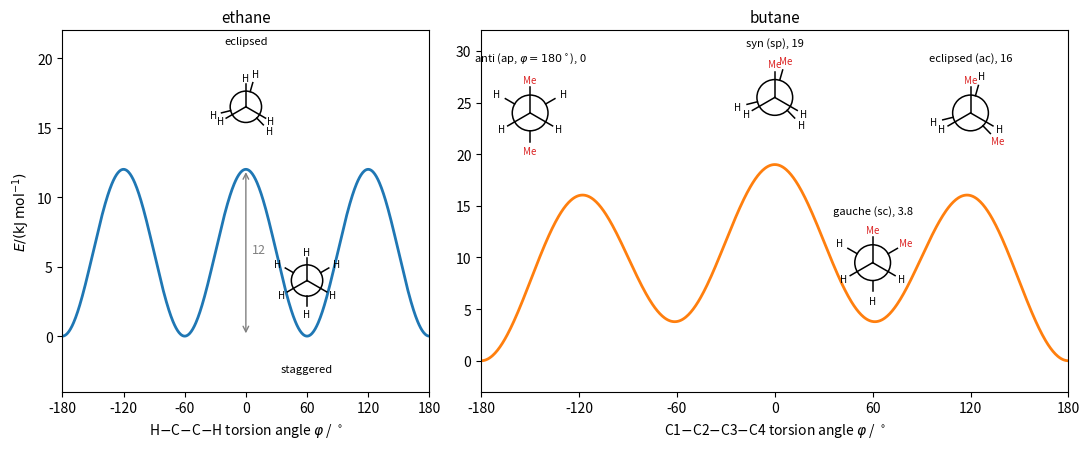

Reproduce this figure in Python.
"""Torsional potential energy of ethane and butane about the central C-C bond, with Newman
projections of the extreme conformations. Butane: a three-term Fourier series through the
textbook energies (anti 0, gauche 3.8, eclipsed 16, syn 19 kJ/mol); ethane: 12 kJ/mol barrier.
The torsion angle phi is 0 for the syn (fully eclipsed) conformation."""

import numpy as np
import matplotlib.pyplot as plt

ME = "#dc2626"


def newman(ax, cx, cy, w, h, front, back, phi):
    """Newman projection in a small inset centred at data point (cx, cy): front bonds meet at the
    centre, back bonds start at the circle. Labels run clockwise from 12 o'clock; phi rotates the back carbon."""
    ink = plt.rcParams["text.color"]
    sub = ax.inset_axes([cx - w / 2, cy - h / 2, w, h], transform=ax.transData)
    sub.set_xlim(-2.6, 2.6)
    sub.set_ylim(-2.6, 2.6)
    sub.set_aspect("equal")
    sub.axis("off")
    sub.patch.set_alpha(0)
    sub.add_patch(plt.Circle((0, 0), 1, fill=False, color=ink, lw=1.1))
    shift = 16 if phi % 120 == 0 else 0  # eclipsed back bonds drawn slightly offset so they stay visible
    for k, name in enumerate(front):
        t = np.radians(90 - 120 * k)
        sub.plot([0, 1.45 * np.cos(t)], [0, 1.45 * np.sin(t)], color=ink, lw=1.1)
        sub.text(1.85 * np.cos(t), 1.85 * np.sin(t), name, ha="center", va="center", fontsize=7, color=ME if name == "Me" else ink)
    for k, name in enumerate(back):
        t = np.radians(90 - 120 * k - phi - shift)
        sub.plot([np.cos(t), 1.6 * np.cos(t)], [np.sin(t), 1.6 * np.sin(t)], color=ink, lw=1.1)
        sub.text(2.15 * np.cos(t), 2.15 * np.sin(t), name, ha="center", va="center", fontsize=7, color=ME if name == "Me" else ink)


# Butane: V(phi) = a0 + a1 cos phi + a2 cos 2phi + a3 cos 3phi through four reference energies.
ref = {0: 19.0, 60: 3.8, 120: 16.0, 180: 0.0}
A = np.array([[1, np.cos(np.radians(p)), np.cos(np.radians(2 * p)), np.cos(np.radians(3 * p))] for p in ref])
coef = np.linalg.solve(A, np.array(list(ref.values())))
phi = np.linspace(-180, 180, 721)
rad = np.radians(phi)
butane = coef[0] + coef[1] * np.cos(rad) + coef[2] * np.cos(2 * rad) + coef[3] * np.cos(3 * rad)
ethane = 6.0 * (1 + np.cos(3 * rad))

fig, (ax1, ax2) = plt.subplots(1, 2, figsize=(11, 4.6), gridspec_kw={"width_ratios": [1, 1.6]})

ax1.plot(phi, ethane, color="C0", lw=2)
ax1.set_xlim(-180, 180)
ax1.set_ylim(-4, 22)
ax1.set_xticks(range(-180, 181, 60))
ax1.set_xlabel(r"H$-$C$-$C$-$H torsion angle $\varphi$ / $^\circ$")
ax1.set_ylabel(r"$E/(\mathrm{kJ\,mol^{-1}})$")
ax1.set_title("ethane", fontsize=11)
ax1.annotate("", xy=(0, 12), xytext=(0, 0), arrowprops=dict(arrowstyle="<->", color="0.5"))
ax1.text(6, 6, "12", fontsize=9, color="0.5")
H3 = ["H", "H", "H"]
newman(ax1, 0, 16.5, 80, 8, H3, H3, 0)
newman(ax1, 60, 4.0, 80, 8, H3, H3, 60)
ax1.text(0, 21.0, "eclipsed", ha="center", fontsize=8)
ax1.text(60, -2.6, "staggered", ha="center", fontsize=8)

ax2.plot(phi, butane, color="C1", lw=2)
ax2.set_xlim(-180, 180)
ax2.set_ylim(-3, 32)
ax2.set_xticks(range(-180, 181, 60))
ax2.set_xlabel(r"C1$-$C2$-$C3$-$C4 torsion angle $\varphi$ / $^\circ$")
ax2.set_title("butane", fontsize=11)
front = ["Me", "H", "H"]
cases = [  # (phi, label, y of drawing, y of label)
    (0, "syn (sp), 19", 25.5, 30.5),
    (60, "gauche (sc), 3.8", 9.5, 14.2),
    (120, "eclipsed (ac), 16", 24.0, 29.0),
    (180, r"anti (ap, $\varphi = 180^\circ$), 0", 24.0, 29.0),
]
for p, label, y, yl in cases:
    newman(ax2, p if p < 180 else -150, y, 70, 9, front, ["Me", "H", "H"], p)
    ax2.text(p if p < 180 else -150, yl, label, ha="center", fontsize=8)
fig.tight_layout()
